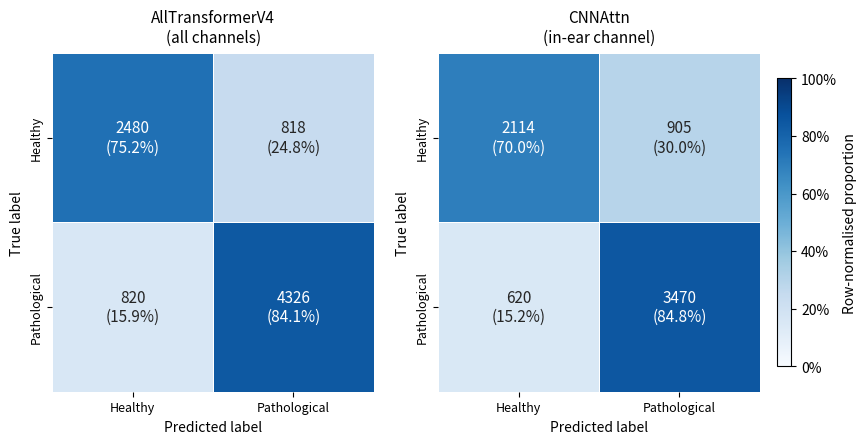

Source code (Python): (Note: this script raises an exception after producing the figure.)
"""Plot confusion matrices for AllTransformerV4 vs CNNAttn (binary and 4-class)."""

import matplotlib.pyplot as plt
import matplotlib.ticker as mticker
import numpy as np
import seaborn as sns

# ── Data ──────────────────────────────────────────────────────────────────────
bin_cm_v4 = np.array([[2480, 818], [820, 4326]])
bin_cm_attn = np.array([[2114, 905], [620, 3470]])
bin_labels = ["Healthy", "Pathological"]

four_cm_v4 = np.array(
    [
        [1855, 647, 330, 466],
        [209, 927, 58, 451],
        [96, 42, 1710, 47],
        [293, 263, 17, 1033],
    ]
)
four_cm_attn = np.array(
    [
        [1565, 480, 350, 624],
        [60, 815, 30, 604],
        [98, 0, 1735, 61],
        [4, 75, 0, 608],
    ]
)
four_labels = ["Healthy", "Anxiety", "Depression", "Comorbid"]


def plot_cm(
    ax: plt.Axes,
    cm: np.ndarray,
    class_names: list[str],
    title: str,
    annot_size: int = 10,
) -> None:
    cm_norm = cm.astype(float) / cm.sum(axis=1, keepdims=True)

    annot = np.empty_like(cm, dtype=object)
    for i in range(cm.shape[0]):
        for j in range(cm.shape[1]):
            annot[i, j] = f"{cm[i, j]}\n({cm_norm[i, j]:.1%})"

    sns.heatmap(
        cm_norm,
        annot=annot,
        fmt="",
        cmap="Blues",
        xticklabels=class_names,
        yticklabels=class_names,
        linewidths=0.5,
        linecolor="white",
        vmin=0.0,
        vmax=1.0,
        cbar=False,
        annot_kws={"size": annot_size},
        ax=ax,
    )
    ax.set_xlabel("Predicted label", fontsize=10)
    ax.set_ylabel("True label", fontsize=10)
    ax.set_title(title, fontsize=11, pad=8)
    ax.tick_params(axis="both", labelsize=9)


def add_colorbar(fig: plt.Figure, axes: list[plt.Axes]) -> None:
    sm = plt.cm.ScalarMappable(cmap="Blues", norm=plt.Normalize(vmin=0, vmax=1))
    sm.set_array([])
    cbar = fig.colorbar(sm, ax=axes, shrink=0.85, pad=0.02)
    cbar.set_label("Row-normalised proportion", fontsize=10)
    cbar.ax.yaxis.set_major_formatter(mticker.PercentFormatter(xmax=1))


# ── Figure 1: Binary ──────────────────────────────────────────────────────────
fig1, (ax1, ax2) = plt.subplots(1, 2, figsize=(11, 4.4))
plot_cm(ax1, bin_cm_v4,   bin_labels, "AllTransformerV4\n(all channels)", annot_size=11)
plot_cm(ax2, bin_cm_attn, bin_labels, "CNNAttn\n(in-ear channel)", annot_size=11)
add_colorbar(fig1, [ax1, ax2])
fig1.savefig("docs/confusion_matrix_binary.png", bbox_inches="tight", dpi=600)
print("Saved confusion_matrix_binary.png")
plt.close(fig1)

# ── Figure 2: 4-class ─────────────────────────────────────────────────────────
fig2, (ax3, ax4) = plt.subplots(1, 2, figsize=(12, 5.2))
plot_cm(ax3, four_cm_v4,   four_labels, "AllTransformerV4\n(all channels)", annot_size=9)
plot_cm(ax4, four_cm_attn, four_labels, "CNNAttn\n(in-ear channel)", annot_size=9)
add_colorbar(fig2, [ax3, ax4])
fig2.savefig("docs/confusion_matrix_4class.png", bbox_inches="tight", dpi=600)
print("Saved confusion_matrix_4class.png")
plt.close(fig2)
